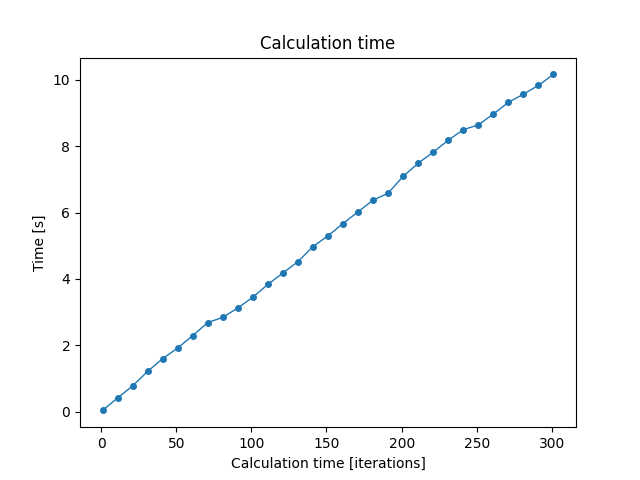

The table this chart was drawn from, first rows:
iterations; min; mean; max
1; 0.03787; 0.03888; 0.04953
11; 0.384; 0.4132; 0.4442
21; 0.7593; 0.7774; 0.8129
31; 1.134; 1.214; 1.359
41; 1.534; 1.598; 1.8
51; 1.845; 1.918; 2.034
61; 2.259; 2.293; 2.335
71; 2.562; 2.685; 3.334
81; 2.715; 2.842; 2.956
91; 3.064; 3.125; 3.226
101; 3.417; 3.449; 3.501
111; 3.783; 3.834; 3.885
121; 4.125; 4.178; 4.225
131; 4.409; 4.52; 4.767
141; 4.911; 4.973; 5.111
151; 5.234; 5.3; 5.373
161; 5.524; 5.667; 5.738
171; 5.879; 6.024; 6.218
181; 6.087; 6.371; 6.586
191; 6.423; 6.583; 6.854
201; 6.999; 7.089; 7.184
211; 7.268; 7.486; 7.861
221; 7.573; 7.818; 8.077
231; 7.996; 8.177; 8.452
241; 8.158; 8.495; 9.101
251; 8.584; 8.64; 8.803
261; 8.827; 8.967; 9.138
271; 9.257; 9.318; 9.408
281; 9.503; 9.565; 9.647
291; 9.729; 9.831; 9.949
301; 10.08; 10.16; 10.21
